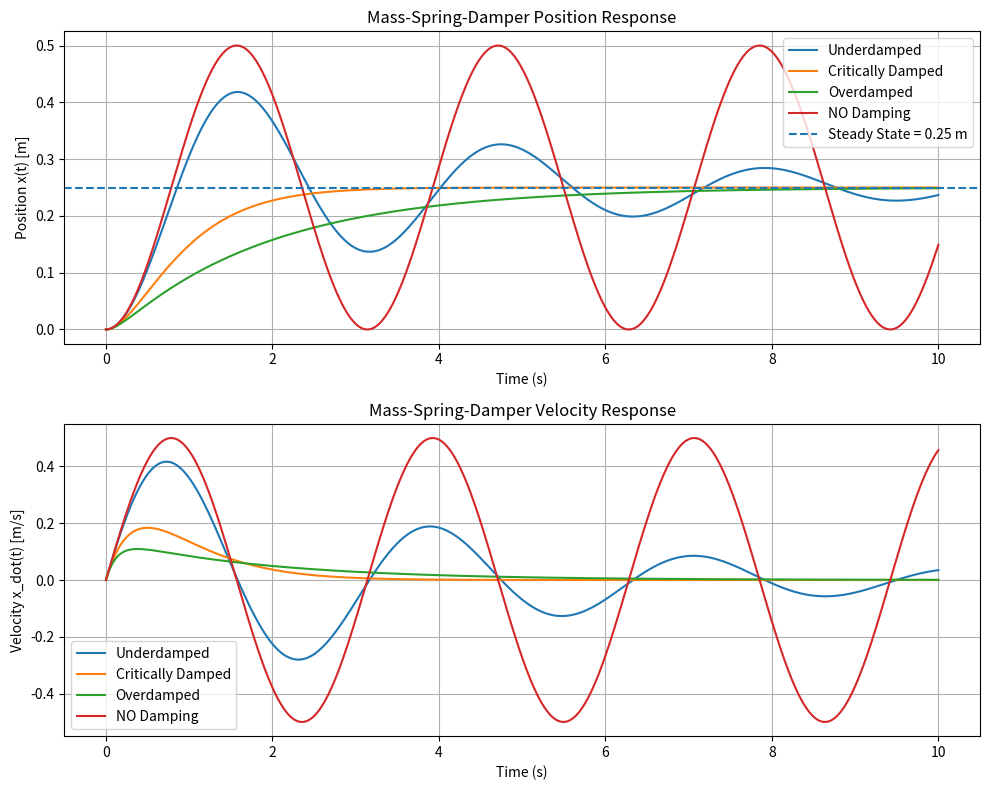

Source code (Python):
import numpy as np
import matplotlib.pyplot as plt
from scipy.integrate import solve_ivp

# System parameters
M = 1
K = 4
F = 1

# Time settings
time_span = [0, 10]
t_eval = np.linspace(0, 10, 1000)

# Initial conditions
y0 = [0, 0]

def msd_ode(t, y, c):

    x1 = y[0]
    x2 = y[1]

    dx1_by_dt = x2
    dx2_by_dt = (F - x2*c - K*x1) / M
    return [dx1_by_dt, dx2_by_dt]

# Damping cases
cases = [
    (0.5, "Underdamped"),
    (4, "Critically Damped"),
    (8, "Overdamped"),
    (0, "NO Damping")
]


fig, axes = plt.subplots(2, 1, figsize=(10, 8))


for c, label in cases:

    solution = solve_ivp(msd_ode,time_span,y0,t_eval=t_eval,args=(c,))

    axes[0].plot(solution.t, solution.y[0], label=label)

    axes[1].plot(solution.t, solution.y[1], label=label)


x_ss = F / K
axes[0].axhline(x_ss, linestyle='--', label=f'Steady State = {x_ss} m')

axes[0].set_title('Mass-Spring-Damper Position Response')
axes[0].set_xlabel('Time (s)')
axes[0].set_ylabel('Position x(t) [m]')
axes[0].grid(True)
axes[0].legend()

axes[1].set_title('Mass-Spring-Damper Velocity Response')
axes[1].set_xlabel('Time (s)')
axes[1].set_ylabel('Velocity x_dot(t) [m/s]')
axes[1].grid(True)
axes[1].legend()

plt.tight_layout()
plt.show()

# Export underdamped case for comparison
solution_ud = solve_ivp(msd_ode, time_span, y0, t_eval=t_eval, args=(0.5,))
np.savetxt('msd_underdamped_python.csv',
           np.column_stack([solution_ud.t, solution_ud.y[0]]),
           delimiter=',',
           header='time,position')
